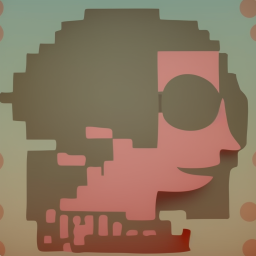
Generation parameters embedded in this image by AUTOMATIC1111 Stable Diffusion web UI or a fork of it (Forge, ...) (PNG 'parameters' text chunk):
a philosophical barbi
Steps: 20, Sampler: Euler a, CFG scale: 7, Seed: 1322882227, Size: 512x512, Model hash: b4391b7978, Model: deliberate_v2, ControlNet: "preprocessor: canny, model: control_v11p_sd15_canny [d14c016b], weight: 1, starting/ending: (0, 1), resize mode: Crop and Resize, pixel perfect: True, control mode: Balanced, preprocessor params: (512, 100, 200)", Version: v1.5.1